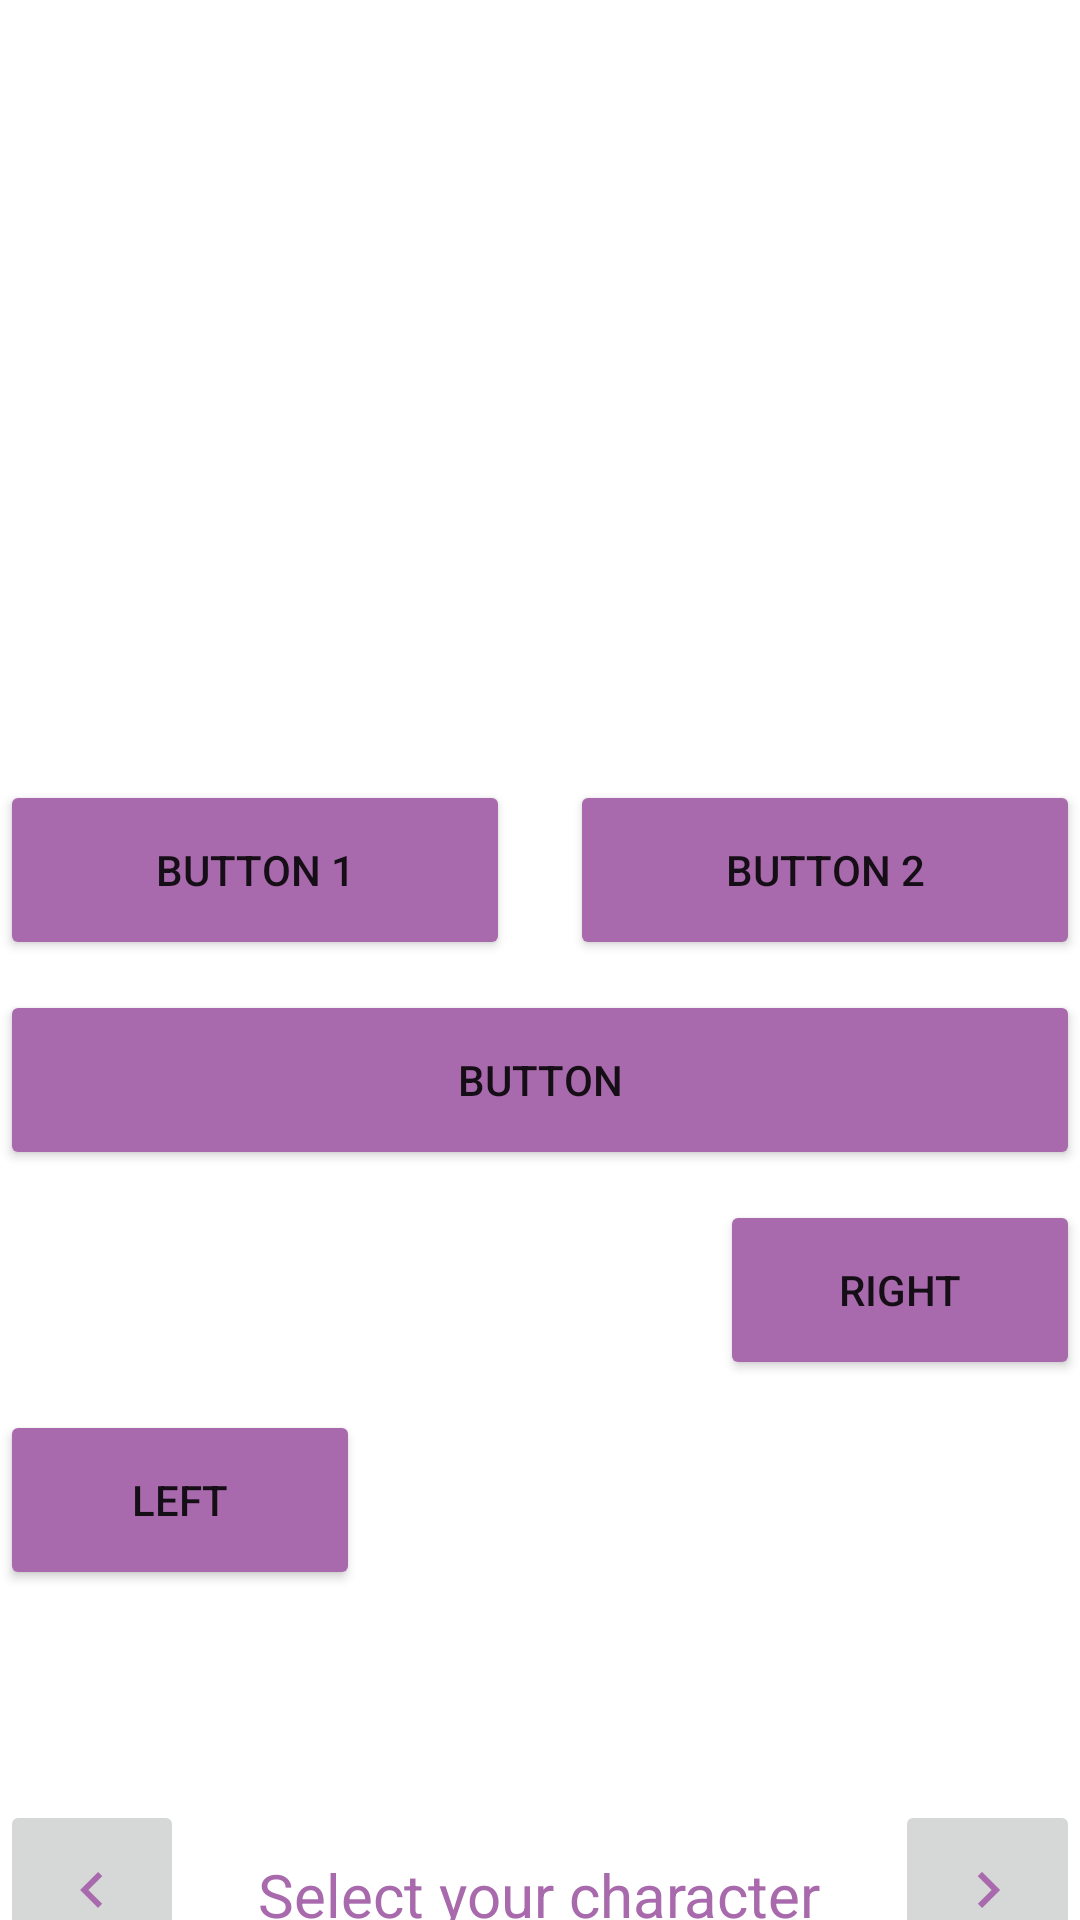

Write the Android layout XML for this screen, with the resource values it uses.
<!-- AndroidManifest.xml: application theme Theme.CobaPertama -->
<!-- res/layout/activity_linear.xml -->
<?xml version="1.0" encoding="utf-8"?>
<LinearLayout xmlns:android="http://schemas.android.com/apk/res/android"
    xmlns:app="http://schemas.android.com/apk/res-auto"
    xmlns:tools="http://schemas.android.com/tools"
    android:layout_width="330dp"
    android:layout_gravity="center"
    android:layout_height="match_parent"
    android:orientation="vertical" >

    <ImageView
        android:id="@+id/imageView12"
        android:layout_width="250dp"
        android:layout_height="150dp"
        android:layout_gravity="center"
        android:layout_marginTop="50dp"
        app:srcCompat="@drawable/img_tangled" />

    <LinearLayout
        android:layout_width="match_parent"
        android:layout_height="60dp"
        android:layout_gravity="center"
        android:layout_marginTop="60dp"
        android:orientation="horizontal">

        <Button
            android:id="@+id/button3"
            android:layout_width="match_parent"
            android:layout_weight="1"
            android:layout_marginRight="10dp"
            android:layout_height="match_parent"
            android:text="Button 1"
            app:cornerRadius="30dp"
            android:backgroundTint="@color/ungu_ketiga"/>

        <Button
            android:id="@+id/button4"
            android:layout_width="match_parent"
            android:layout_height="match_parent"
            android:layout_weight="1"
            android:layout_marginLeft="10dp"
            android:backgroundTint="@color/ungu_ketiga"
            android:text="Button 2"
            app:cornerRadius="30dp" />
    </LinearLayout>

    <Button
        android:id="@+id/button8"
        android:layout_width="match_parent"
        android:layout_height="60dp"
        android:text="Button"
        android:layout_marginTop="10dp"
        app:cornerRadius="30dp"
        android:backgroundTint="@color/ungu_ketiga"/>

    <Button
        android:id="@+id/button9"
        android:layout_width="120dp"
        android:layout_height="60dp"
        android:text="Right"
        android:layout_gravity="right"
        android:layout_marginTop="10dp"
        app:cornerRadius="30dp"
        android:backgroundTint="@color/ungu_ketiga"/>

    <Button
        android:id="@+id/button10"
        android:layout_width="120dp"
        android:layout_height="60dp"
        android:text="Left"
        android:layout_gravity="left"
        android:layout_marginTop="10dp"
        app:cornerRadius="30dp"
        android:backgroundTint="@color/ungu_ketiga"/>

    <LinearLayout
        android:layout_width="match_parent"
        android:layout_height="60dp"
        android:layout_marginTop="70dp"
        android:orientation="horizontal">

        <ImageButton
            android:id="@+id/imageButton"
            android:layout_width="wrap_content"
            android:layout_height="60dp"
            android:layout_weight="1"
            android:scaleType="center"
            app:srcCompat="@drawable/arrow_left_2" />

        <TextView
            android:id="@+id/textView3"
            android:layout_width="wrap_content"
            android:layout_height="match_parent"
            android:layout_weight="1"
            android:padding="18dp"
            android:text="Select your character"
            android:textSize="20dp"
            android:textAlignment="center"
            android:textColor="@color/ungu_ketiga"/>

        <ImageButton
            android:id="@+id/imageButton2"
            android:layout_width="wrap_content"
            android:layout_height="60dp"
            android:scaleType="center"
            android:layout_weight="1"
            app:srcCompat="@drawable/arrow_right_2" />

    </LinearLayout>

</LinearLayout>
<!-- resources referenced by this layout -->
<resources>
  <color name="ungu_ketiga">#a86aac</color>
  <!-- drawable arrow_left_2 (drawable) -->
  <vector android:autoMirrored="true" android:height="24dp"
      android:tint="#A86AAC" android:viewportHeight="24"
      android:viewportWidth="24" android:width="24dp" xmlns:android="http://schemas.android.com/apk/res/android">
      <path android:fillColor="@android:color/white" android:pathData="M15.41,16.59L10.83,12l4.58,-4.59L14,6l-6,6 6,6 1.41,-1.41z"/>
  </vector>
  <!-- drawable arrow_right_2 (drawable) -->
  <vector android:autoMirrored="true" android:height="24dp"
      android:tint="#A86AAC" android:viewportHeight="24"
      android:viewportWidth="24" android:width="24dp" xmlns:android="http://schemas.android.com/apk/res/android">
      <path android:fillColor="@android:color/white" android:pathData="M8.59,16.59L13.17,12 8.59,7.41 10,6l6,6 -6,6 -1.41,-1.41z"/>
  </vector>
  <style name="Theme.CobaPertama" parent="Theme.MaterialComponents.DayNight.DarkActionBar">
          
          <item name="colorPrimary">@color/white</item>
          <item name="colorPrimaryVariant">@color/purple_700</item>
          <item name="colorOnPrimary">@color/white</item>
          
          <item name="colorSecondary">@color/teal_200</item>
          <item name="colorSecondaryVariant">@color/teal_700</item>
          <item name="colorOnSecondary">@color/black</item>
          
          <item name="android:statusBarColor">?attr/colorPrimaryVariant</item>
          
      </style>
  <color name="white">#FFFFFFFF</color>
  <color name="purple_700">#FF3700B3</color>
  <color name="teal_200">#FF03DAC5</color>
  <color name="teal_700">#FF018786</color>
  <color name="black">#FF000000</color>
</resources>
